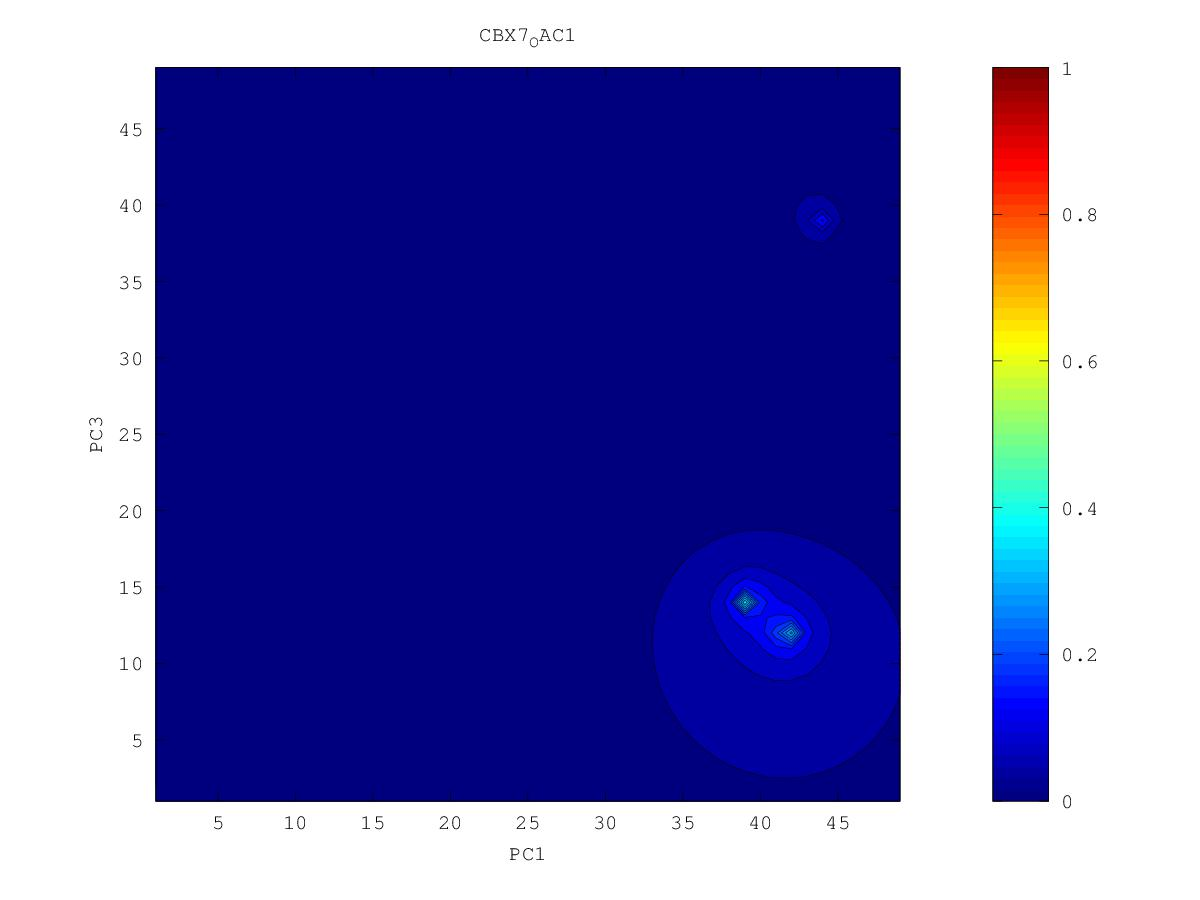

The file beside this chart, header and first rows:
0.0149522377995, 0.0151325641339, 0.0153609387364, 0.0155955002904, 0.01578176553, 0.0158335086383, 0.0155164391132, 0.0118628310582, 0.0150981715784, 0.0153363569946, 0.0148970846263, 0.0146020676319, 0.0135411054084, 0.0121441073848, 0.0100119598591, 0.0110249891302, 0.0105636725156, 0.0108098706938, 0.0105861301606, 0.0104692398166, 0.0107190984625, 0.0110079462403, 0.00983042647175, 0.0128682549496
0.01476, 0.01501, 0.01538, 0.01578, 0.01615, 0.01643, 0.01648, 0.01608, 0.01636, 0.01734, 0.01714, 0.01581, 0.01379, 0.01128, 0.01192, 0.01141, 0.01067, 0.01079, 0.0104, 0.01045, 0.01089, 0.01145, 0.01215, 0.01335
0.01425, 0.01462, 0.01526, 0.0159, 0.0165, 0.01709, 0.0176, 0.01764, 0.01737, 0.02002, 0.0201, 0.01766, 0.01396, 0.01335, 0.01272, 0.01173, 0.01108, 0.01058, 0.009398, 0.009692, 0.01011, 0.01122, 0.01201, 0.01347
0.01204, 0.01368, 0.01496, 0.01592, 0.01675, 0.01761, 0.01867, 0.01979, 0.01918, 0.02447, 0.02579, 0.02122, 0.01572, 0.01414, 0.01276, 0.01066, 0.01035, 0.01017, 0.007942, 0.00979, 0.01057, 0.01103, 0.01162, 0.01333
0.01289, 0.01204, 0.01445, 0.01589, 0.01679, 0.01762, 0.01915, 0.02148, 0.02146, 0.03502, 0.04123, 0.02919, 0.02187, 0.01331, 0.01299, 0.01092, 0.01081, 0.009436, 0.008929, 0.01006, 0.01081, 0.01147, 0.01181, 0.0125
0.01385, 0.01348, 0.01473, 0.01593, 0.01668, 0.01579, 0.01683, 0.02299, 0.03096, 0.0519, 0.1433, 0.04921, 0.0263, 0.01797, 0.0142, 0.01092, 0.01093, 0.01019, 0.009667, 0.009493, 0.01054, 0.01149, 0.01217, 0.01313
0.0142, 0.01451, 0.01518, 0.01601, 0.01677, 0.01734, 0.01886, 0.02339, 0.03076, 0.04592, 0.06777, 0.04028, 0.02486, 0.01666, 0.01418, 0.01037, 0.01107, 0.01011, 0.009005, 0.007327, 0.01016, 0.01135, 0.01233, 0.01346
0.01395, 0.01448, 0.0152, 0.01595, 0.01676, 0.01779, 0.01945, 0.02224, 0.02637, 0.03112, 0.03003, 0.02697, 0.02138, 0.01666, 0.01381, 0.01164, 0.01058, 0.009963, 0.009515, 0.009216, 0.009985, 0.01097, 0.01198, 0.01325
0.01139, 0.01402, 0.015, 0.0157, 0.01642, 0.01727, 0.01838, 0.01991, 0.0219, 0.02354, 0.02348, 0.02148, 0.0184, 0.01526, 0.01271, 0.008164, 0.008602, 0.008614, 0.009131, 0.009455, 0.009907, 0.009631, 0.01097, 0.01281
0.01297, 0.014, 0.01477, 0.01533, 0.01586, 0.01638, 0.01676, 0.01682, 0.0182, 0.01893, 0.01877, 0.01762, 0.01572, 0.01298, 0.01014, 0.0106, 0.009523, 0.008926, 0.008716, 0.009448, 0.009781, 0.01011, 0.009918, 0.01239
0.01382, 0.01414, 0.01454, 0.01491, 0.01524, 0.01548, 0.01539, 0.01386, 0.01538, 0.01535, 0.0155, 0.01476, 0.01363, 0.01212, 0.01086, 0.01041, 0.009386, 0.008807, 0.006543, 0.008973, 0.00857, 0.009922, 0.01075, 0.01146
0.01386, 0.01404, 0.01426, 0.01447, 0.01464, 0.01471, 0.0146, 0.0143, 0.01368, 0.01233, 0.01296, 0.01218, 0.01168, 0.01107, 0.009909, 0.009967, 0.009384, 0.008963, 0.007955, 0.008813, 0.009298, 0.007792, 0.01061, 0.01179
0.01372, 0.01382, 0.01393, 0.01403, 0.01408, 0.01404, 0.01387, 0.01347, 0.01264, 0.01159, 0.008658, 0.01146, 0.01132, 0.01077, 0.009927, 0.008836, 0.00815, 0.009115, 0.008789, 0.008881, 0.008045, 0.009382, 0.01065, 0.01196
0.01351, 0.01355, 0.01359, 0.0136, 0.01357, 0.01346, 0.01324, 0.0128, 0.01185, 0.01059, 0.01043, 0.01107, 0.01087, 0.01031, 0.009559, 0.008907, 0.00903, 0.009195, 0.009165, 0.008981, 0.007563, 0.008263, 0.01043, 0.01052
0.01326, 0.01326, 0.01324, 0.0132, 0.01311, 0.01296, 0.01272, 0.01235, 0.01184, 0.01135, 0.01104, 0.01081, 0.0104, 0.009641, 0.008437, 0.008164, 0.008699, 0.009046, 0.009034, 0.008694, 0.009053, 0.009723, 0.01059, 0.01132
0.01301, 0.01297, 0.01291, 0.01283, 0.0127, 0.01252, 0.01228, 0.01196, 0.01159, 0.01121, 0.01084, 0.01046, 0.009969, 0.009187, 0.00772, 0.008425, 0.008577, 0.00871, 0.008684, 0.00841, 0.008559, 0.009512, 0.01059, 0.01156
0.01276, 0.01269, 0.0126, 0.01248, 0.01232, 0.01212, 0.01187, 0.01158, 0.01124, 0.01087, 0.01047, 0.01003, 0.009556, 0.009005, 0.008412, 0.008144, 0.007198, 0.008149, 0.00622, 0.008589, 0.008897, 0.009492, 0.01027, 0.01111
0.01251, 0.01241, 0.0123, 0.01215, 0.01197, 0.01175, 0.01149, 0.01119, 0.01084, 0.01045, 0.01, 0.009484, 0.008953, 0.008589, 0.007347, 0.007737, 0.0078, 0.007695, 0.007575, 0.008494, 0.008939, 0.009277, 0.009426, 0.009467
0.01227, 0.01215, 0.01201, 0.01185, 0.01165, 0.01141, 0.01112, 0.0108, 0.01043, 0.01001, 0.009474, 0.00868, 0.006532, 0.008169, 0.007879, 0.005753, 0.007071, 0.007765, 0.007947, 0.008223, 0.008571, 0.008869, 0.008403, 0.009654
0.01204, 0.01191, 0.01175, 0.01156, 0.01134, 0.01108, 0.01077, 0.0104, 0.009979, 0.009564, 0.009048, 0.007491, 0.008131, 0.00808, 0.007811, 0.007508, 0.007377, 0.007591, 0.00756, 0.007369, 0.007791, 0.008489, 0.009082, 0.009748
0.01183, 0.01168, 0.01151, 0.0113, 0.01107, 0.01079, 0.01044, 0.009988, 0.00937, 0.008939, 0.008796, 0.008516, 0.008269, 0.007837, 0.006818, 0.007514, 0.007478, 0.007266, 0.003729, 0.006837, 0.007081, 0.007564, 0.008692, 0.009404
0.01163, 0.01147, 0.01128, 0.01107, 0.01082, 0.01052, 0.01016, 0.009655, 0.008604, 0.007725, 0.008373, 0.008451, 0.008212, 0.007742, 0.00724, 0.007214, 0.007181, 0.006976, 0.006421, 0.005704, 0.003575, 0.006912, 0.008329, 0.009133
0.01144, 0.01127, 0.01107, 0.01085, 0.01059, 0.0103, 0.00995, 0.009504, 0.008886, 0.007887, 0.008105, 0.008353, 0.008126, 0.007588, 0.005506, 0.005903, 0.006669, 0.006555, 0.005948, 0.005202, 0.005151, 0.006916, 0.008174, 0.009056
0.01126, 0.01108, 0.01088, 0.01065, 0.01039, 0.0101, 0.009777, 0.009412, 0.009012, 0.008634, 0.008452, 0.008329, 0.008077, 0.007661, 0.00718, 0.006905, 0.006503, 0.006201, 0.005864, 0.005672, 0.00461, 0.006884, 0.008112, 0.009038
0.0111, 0.01091, 0.0107, 0.01046, 0.01019, 0.009904, 0.009595, 0.009276, 0.008966, 0.008696, 0.00848, 0.008275, 0.008024, 0.007678, 0.007164, 0.00685, 0.006644, 0.006163, 0.005924, 0.006155, 0.006134, 0.00674, 0.008141, 0.00905
0.01095, 0.01075, 0.01053, 0.01028, 0.009996, 0.009688, 0.009368, 0.009049, 0.008752, 0.008532, 0.008337, 0.008126, 0.007914, 0.007632, 0.007022, 0.006689, 0.006586, 0.00596, 0.005615, 0.006327, 0.003912, 0.007323, 0.008283, 0.009084
0.01081, 0.01061, 0.01037, 0.01011, 0.009793, 0.009429, 0.009056, 0.008691, 0.008209, 0.008164, 0.008062, 0.007747, 0.007679, 0.007582, 0.007367, 0.0071, 0.006513, 0.006042, 0.006377, 0.0067, 0.0071, 0.007742, 0.008438, 0.009107
0.01068, 0.01048, 0.01024, 0.009958, 0.009599, 0.009088, 0.008436, 0.008287, 0.006868, 0.007802, 0.007811, 0.005029, 0.00727, 0.007381, 0.007444, 0.007298, 0.006982, 0.006497, 0.006102, 0.006276, 0.007313, 0.00794, 0.008518, 0.009083
0.01057, 0.01037, 0.01013, 0.009848, 0.009474, 0.008853, 0.006314, 0.008161, 0.008116, 0.008036, 0.007895, 0.007561, 0.007017, 0.006932, 0.007488, 0.007444, 0.007263, 0.007011, 0.006678, 0.006232, 0.007373, 0.008005, 0.008512, 0.008988
0.01048, 0.01028, 0.01005, 0.009783, 0.009453, 0.009029, 0.008596, 0.008432, 0.008262, 0.008086, 0.007979, 0.007837, 0.007635, 0.007565, 0.00761, 0.007544, 0.0074, 0.007224, 0.007026, 0.006893, 0.007518, 0.008008, 0.008428, 0.008807
0.01039, 0.0102, 0.009992, 0.009748, 0.00947, 0.009161, 0.008855, 0.008561, 0.008156, 0.007625, 0.007903, 0.007949, 0.00787, 0.007784, 0.007704, 0.007586, 0.007404, 0.007157, 0.007105, 0.007295, 0.007589, 0.007923, 0.00826, 0.008556
0.01032, 0.01014, 0.009945, 0.009725, 0.009481, 0.00922, 0.008943, 0.008628, 0.008119, 0.006843, 0.007884, 0.008007, 0.00795, 0.007849, 0.007728, 0.00757, 0.00732, 0.00656, 0.006604, 0.007167, 0.007423, 0.007669, 0.007965, 0.008303
0.01025, 0.01009, 0.009905, 0.009703, 0.009483, 0.009245, 0.008992, 0.008715, 0.0084, 0.008141, 0.008098, 0.00806, 0.007965, 0.007837, 0.007688, 0.007512, 0.007266, 0.00685, 0.006541, 0.006751, 0.006969, 0.007074, 0.007299, 0.008014
0.01018, 0.01004, 0.00987, 0.009682, 0.009476, 0.009254, 0.009019, 0.008775, 0.008537, 0.00834, 0.0082, 0.008075, 0.007931, 0.007763, 0.007581, 0.007397, 0.007193, 0.006843, 0.005935, 0.006425, 0.006624, 0.006928, 0.007101, 0.007667
0.01012, 0.009994, 0.00984, 0.009662, 0.009465, 0.009249, 0.009018, 0.008779, 0.008551, 0.008357, 0.008196, 0.008037, 0.007848, 0.00762, 0.007368, 0.007162, 0.007037, 0.006917, 0.00683, 0.006868, 0.006982, 0.00711, 0.007099, 0.006299
0.01007, 0.00996, 0.009816, 0.009646, 0.009452, 0.009235, 0.008992, 0.008723, 0.00845, 0.008247, 0.008114, 0.007958, 0.007733, 0.007417, 0.006956, 0.006588, 0.006691, 0.006747, 0.00681, 0.006891, 0.006974, 0.00704, 0.007031, 0.00697
0.01004, 0.009937, 0.009801, 0.009636, 0.009444, 0.009221, 0.008956, 0.008613, 0.008121, 0.00786, 0.007964, 0.007868, 0.007623, 0.007228, 0.00651, 0.005482, 0.006111, 0.006303, 0.006542, 0.006709, 0.006775, 0.006799, 0.006835, 0.006934
0.01003, 0.00993, 0.009797, 0.009636, 0.009446, 0.009222, 0.008946, 0.008551, 0.007612, 0.006862, 0.007862, 0.007816, 0.007559, 0.007139, 0.006484, 0.005371, 0.005012, 0.004452, 0.006153, 0.006443, 0.006426, 0.00624, 0.006346, 0.005454
0.01004, 0.009938, 0.009806, 0.009647, 0.009462, 0.009246, 0.008986, 0.008654, 0.008221, 0.007971, 0.007972, 0.007833, 0.007556, 0.007144, 0.006524, 0.005325, 0.00505, 0.005576, 0.005988, 0.006191, 0.006074, 0.004869, 0.006002, 0.00609
0.01007, 0.009959, 0.009827, 0.009671, 0.009493, 0.00929, 0.009057, 0.008795, 0.008524, 0.008299, 0.008114, 0.007895, 0.007603, 0.007224, 0.006742, 0.006175, 0.00558, 0.005144, 0.005721, 0.00595, 0.00586, 0.005514, 0.005727, 0.005957
0.0101, 0.00999, 0.009857, 0.009705, 0.009534, 0.009344, 0.009134, 0.008909, 0.008678, 0.008452, 0.008225, 0.007971, 0.007672, 0.007323, 0.006931, 0.006513, 0.006046, 0.00559, 0.0047, 0.005741, 0.005595, 0.00492, 0.005273, 0.005453
0.01015, 0.01003, 0.009896, 0.009748, 0.009584, 0.009404, 0.00921, 0.009003, 0.008786, 0.00856, 0.008318, 0.008049, 0.00774, 0.00739, 0.007027, 0.006685, 0.006325, 0.005891, 0.005616, 0.005648, 0.005335, 0.003704, 0.00462, 0.004634
0.01019, 0.01007, 0.009941, 0.009796, 0.009639, 0.009468, 0.009284, 0.009088, 0.008879, 0.008655, 0.00841, 0.008131, 0.0078, 0.007388, 0.006923, 0.006695, 0.00645, 0.005849, 0.005029, 0.005538, 0.005186, 0.004836, 0.004335, 0.003487
0.01024, 0.01012, 0.009991, 0.009851, 0.009699, 0.009536, 0.00936, 0.009172, 0.008971, 0.008752, 0.008509, 0.008229, 0.007883, 0.007367, 0.005533, 0.006531, 0.006602, 0.006251, 0.005862, 0.005443, 0.004061, 0.00456, 0.00361, 0.004466
0.01029, 0.01017, 0.01005, 0.00991, 0.009764, 0.009607, 0.00944, 0.00926, 0.009067, 0.008856, 0.008623, 0.008356, 0.008033, 0.007607, 0.007059, 0.006951, 0.006843, 0.006521, 0.006012, 0.005429, 0.004955, 0.004996, 0.004878, 0.005264
0.01034, 0.01023, 0.0101, 0.009973, 0.009833, 0.009683, 0.009523, 0.009353, 0.009169, 0.00897, 0.008752, 0.008509, 0.008233, 0.007924, 0.00762, 0.007381, 0.007139, 0.006785, 0.006112, 0.004874, 0.003621, 0.005571, 0.005801, 0.005848
0.0104, 0.01029, 0.01017, 0.01004, 0.009906, 0.009763, 0.009612, 0.00945, 0.009278, 0.009093, 0.008893, 0.008676, 0.008441, 0.008194, 0.007948, 0.007711, 0.007458, 0.007148, 0.006743, 0.006367, 0.006182, 0.006302, 0.006441, 0.006498
0.01046, 0.01035, 0.01023, 0.01011, 0.009983, 0.009848, 0.009705, 0.009553, 0.009393, 0.009222, 0.00904, 0.008847, 0.008644, 0.008434, 0.008222, 0.008009, 0.007786, 0.007544, 0.007292, 0.00708, 0.006968, 0.006969, 0.007029, 0.007105
0.01051, 0.01041, 0.0103, 0.01018, 0.01006, 0.009936, 0.009801, 0.00966, 0.009511, 0.009355, 0.009191, 0.009019, 0.008841, 0.00866, 0.008476, 0.008292, 0.008106, 0.00792, 0.007746, 0.007607, 0.007528, 0.007514, 0.007553, 0.007632
